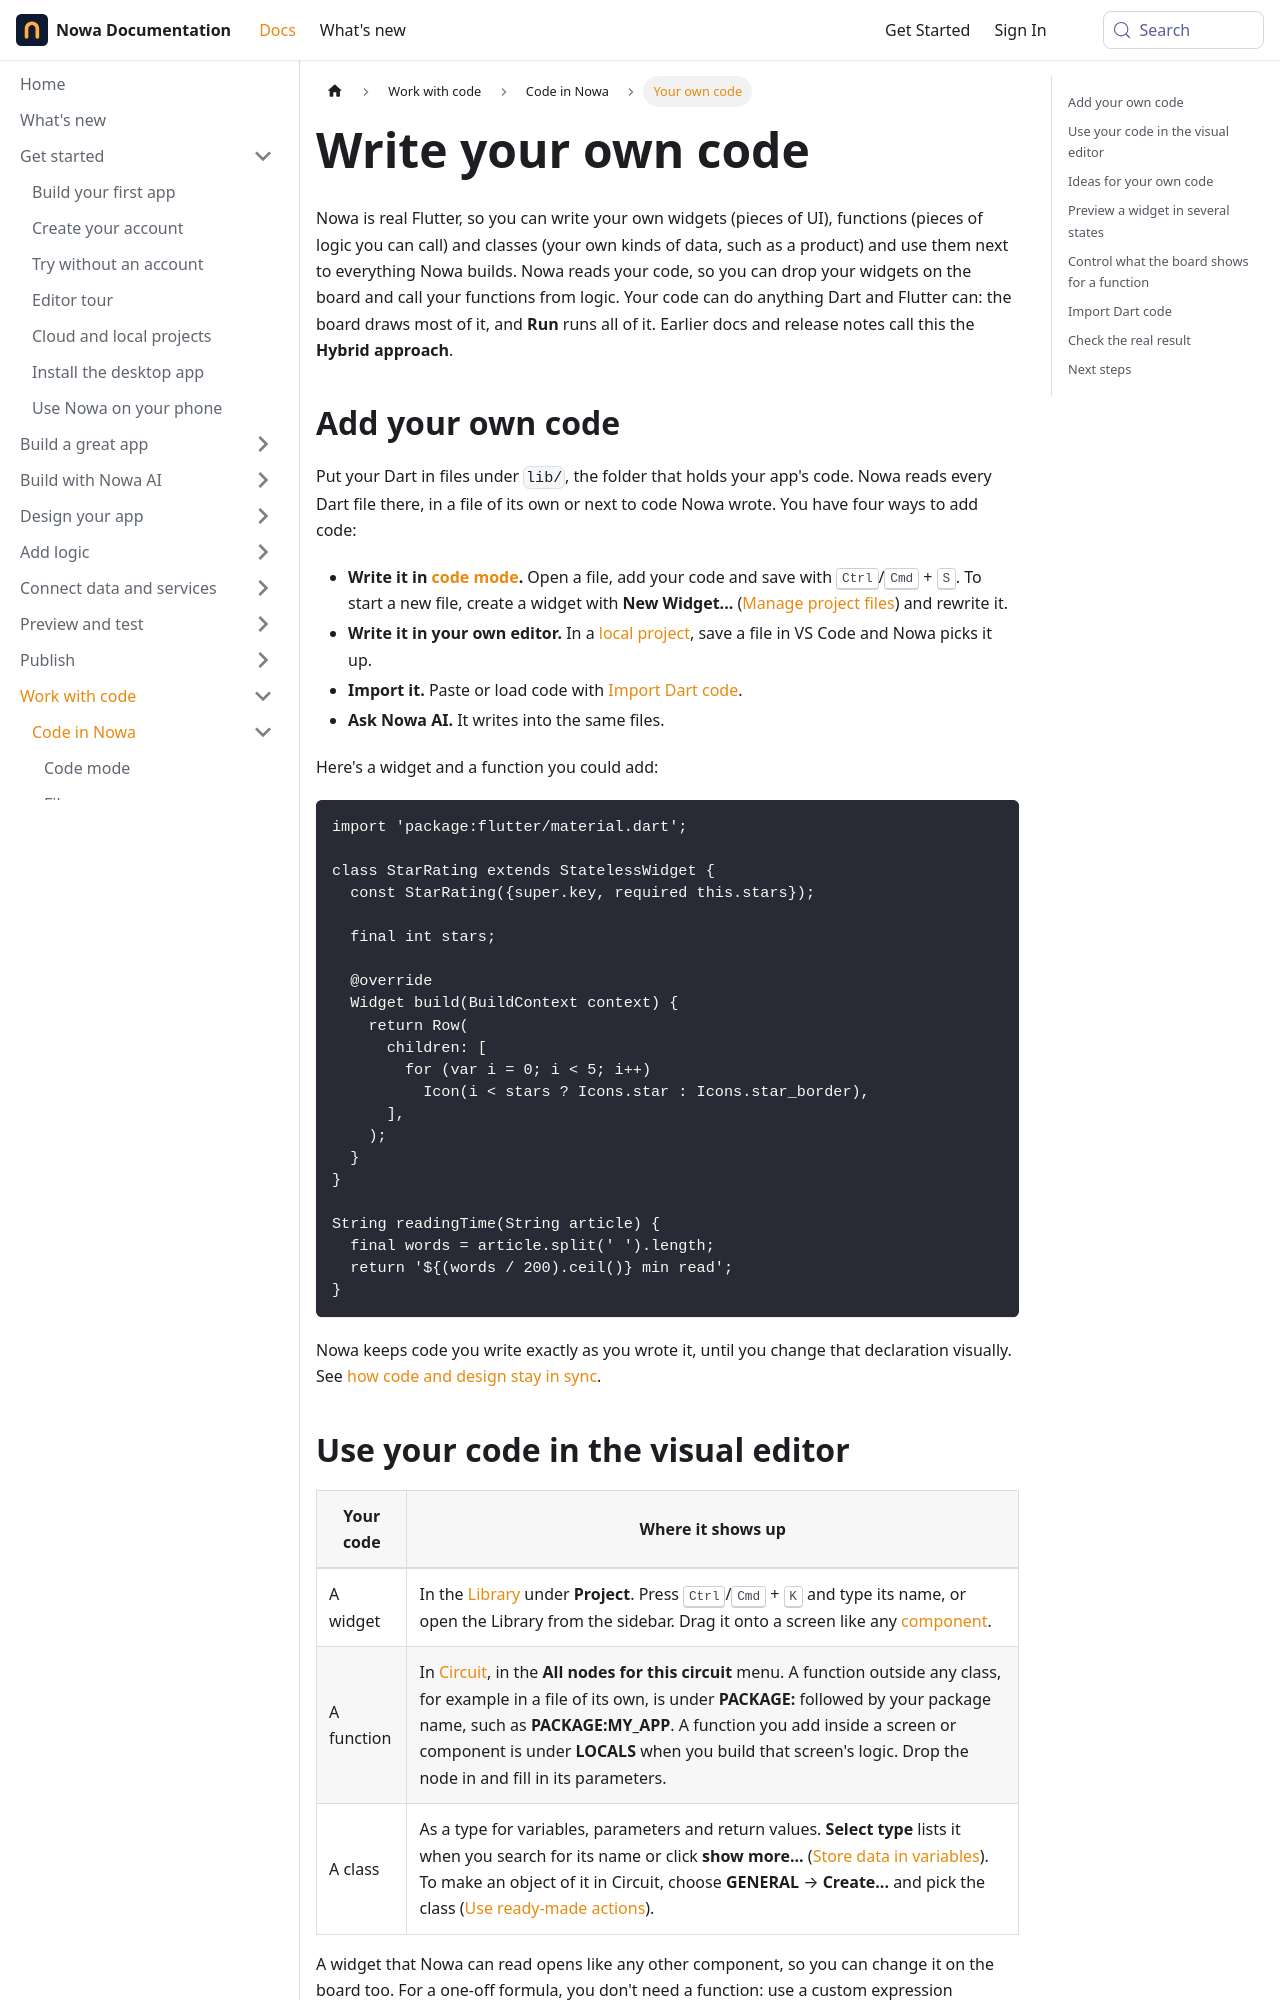

repository: nowaproj/docs · page: code/custom-code.html · generator: docusaurus

---
title: Write your own code
description: Add your own Dart widgets, functions and classes, use them on the board and in Circuit, and import code you already have.
sidebar_label: Your own code
keywords: [custom code, hybrid approach, custom widget, custom function, custom class, CustomFunction, preview, "@Preview", widget variants, Import Dart code, Import as Custom code, Dart, write code, nowa_runtime, NowaGenerated]
---

Nowa is real Flutter, so you can write your own widgets (pieces of UI), functions (pieces of logic you can call) and classes (your own kinds of data, such as a product) and use them next to everything Nowa builds. Nowa reads your code, so you can drop your widgets on the board and call your functions from logic. Your code can do anything Dart and Flutter can: the board draws most of it, and **Run** runs all of it. Earlier docs and release notes call this the **Hybrid approach**.

## Add your own code

Put your Dart in files under `lib/`, the folder that holds your app's code. Nowa reads every Dart file there, in a file of its own or next to code Nowa wrote. You have four ways to add code:

- **Write it in [code mode](code-mode.md).** Open a file, add your code and save with <kbd>Ctrl</kbd>/<kbd>Cmd</kbd> + <kbd>S</kbd>. To start a new file, create a widget with **New Widget...** ([Manage project files](files.md#add-files)) and rewrite it.
- **Write it in your own editor.** In a [local project](vs-code.md), save a file in VS Code and Nowa picks it up.
- **Import it.** Paste or load code with [Import Dart code](#import-dart-code).
- **Ask Nowa AI.** It writes into the same files.

Here's a widget and a function you could add:

```dart
import 'package:flutter/material.dart';

class StarRating extends StatelessWidget {
  const StarRating({super.key, required this.stars});

  final int stars;

  @override
  Widget build(BuildContext context) {
    return Row(
      children: [
        for (var i = 0; i < 5; i++)
          Icon(i < stars ? Icons.star : Icons.star_border),
      ],
    );
  }
}

String readingTime(String article) {
  final words = article.split(' ').length;
  return '${(words / 200).ceil()} min read';
}
```

Nowa keeps code you write exactly as you wrote it, until you change that declaration visually. See [how code and design stay in sync](index.md#how-code-and-design-stay-in-sync).
